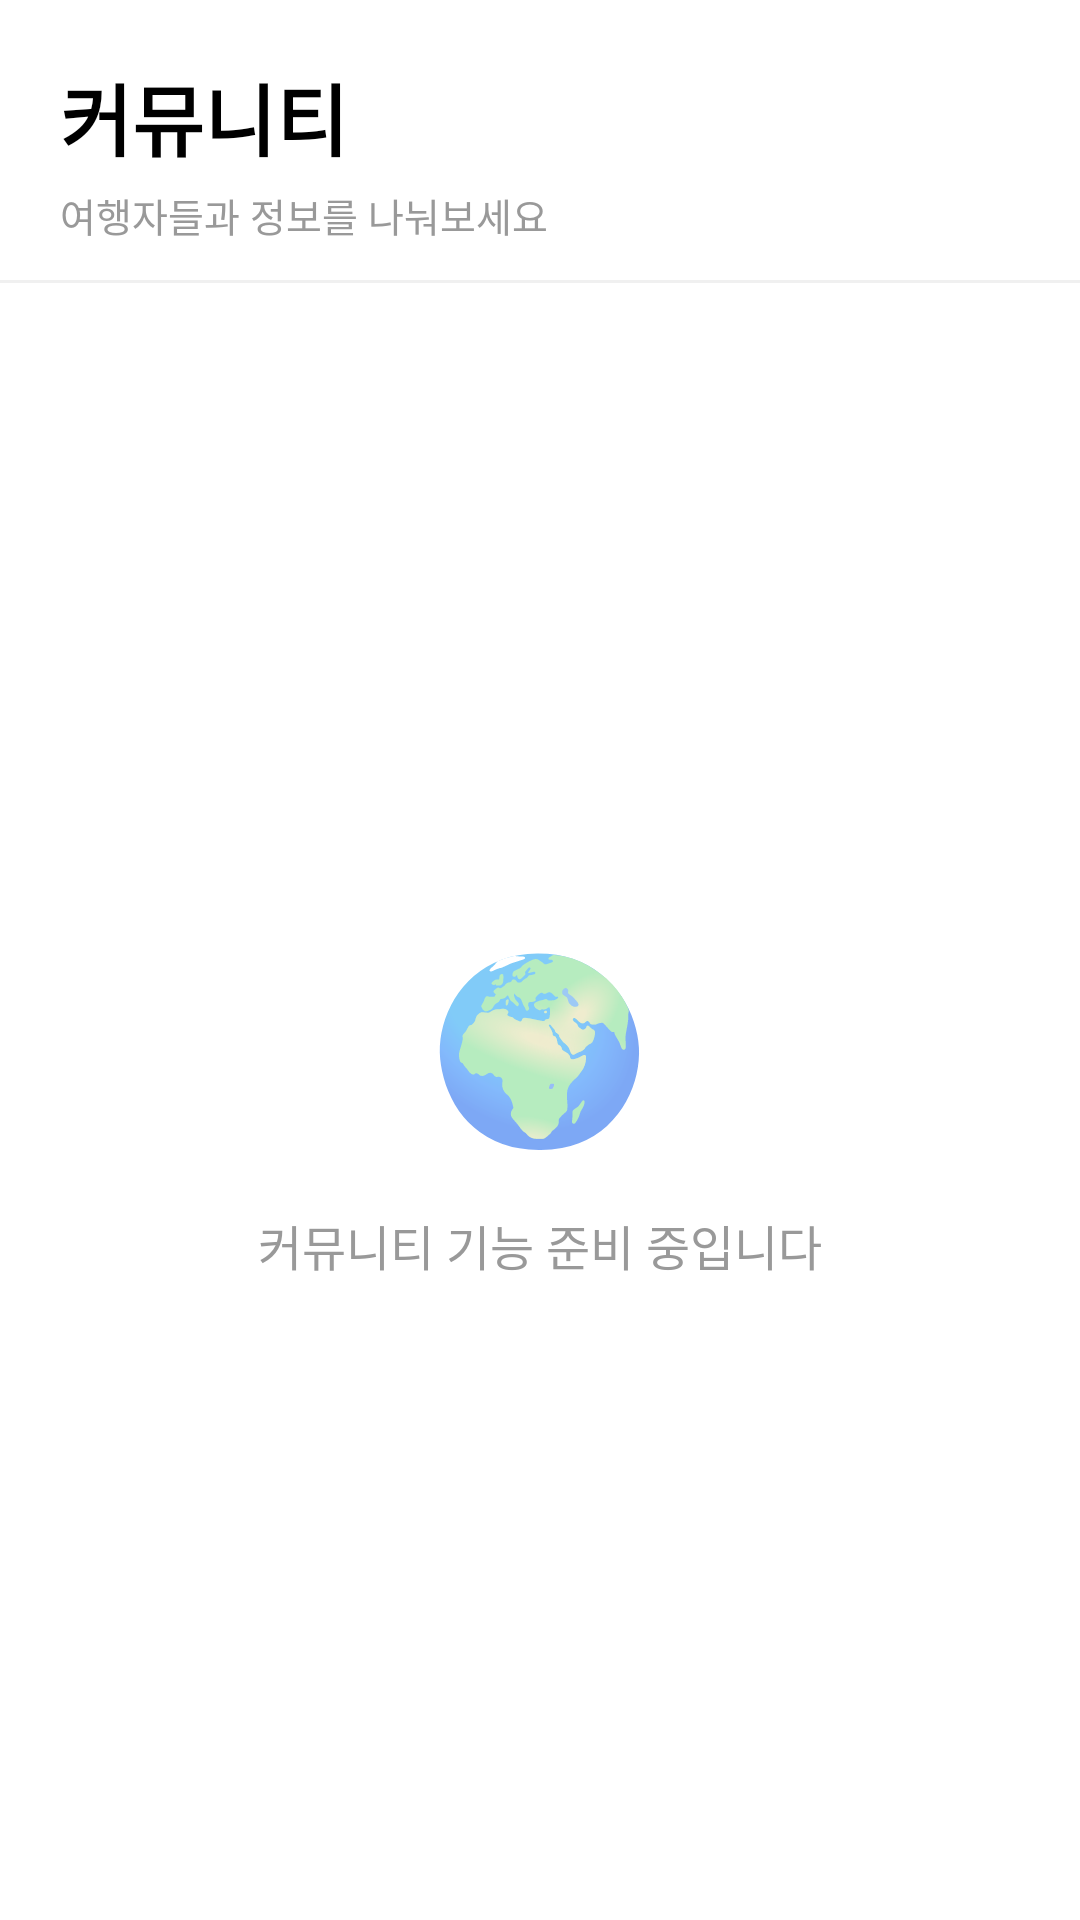

This screen was rendered from an Android layout file. Write that file and the resources it references.
<!-- AndroidManifest.xml: application theme AppTheme -->
<!-- res/layout/fragment_community.xml -->
<?xml version="1.0" encoding="utf-8"?>
<LinearLayout xmlns:android="http://schemas.android.com/apk/res/android"
    android:layout_width="match_parent"
    android:layout_height="match_parent"
    android:orientation="vertical"
    android:background="#FFFFFF">

    <LinearLayout
        android:layout_width="match_parent"
        android:layout_height="wrap_content"
        android:paddingLeft="20dp"
        android:paddingRight="20dp"
        android:paddingTop="20dp"
        android:paddingBottom="12dp"
        android:orientation="vertical">

        <TextView
            android:layout_width="wrap_content"
            android:layout_height="wrap_content"
            android:text="커뮤니티"
            android:textSize="26sp"
            android:textStyle="bold"
            android:textColor="#000000"/>

        <TextView
            android:layout_width="wrap_content"
            android:layout_height="wrap_content"
            android:text="여행자들과 정보를 나눠보세요"
            android:textSize="13sp"
            android:textColor="#999999"
            android:layout_marginTop="4dp"/>
    </LinearLayout>

    <View android:layout_width="match_parent" android:layout_height="1dp" android:background="#F0F0F0"/>

    <LinearLayout
        android:layout_width="match_parent"
        android:layout_height="match_parent"
        android:orientation="vertical"
        android:gravity="center">

        <TextView
            android:layout_width="wrap_content"
            android:layout_height="wrap_content"
            android:text="🌍"
            android:textSize="60sp"
            android:gravity="center"/>

        <TextView
            android:layout_width="wrap_content"
            android:layout_height="wrap_content"
            android:text="커뮤니티 기능 준비 중입니다"
            android:textSize="16sp"
            android:textColor="#999999"
            android:layout_marginTop="16dp"/>
    </LinearLayout>
</LinearLayout>
<!-- resources referenced by this layout -->
<resources>
  <style name="AppTheme" parent="Theme.MaterialComponents.Light.NoActionBar">
          <item name="colorPrimary">@color/colorPrimary</item>
          <item name="colorPrimaryDark">@color/colorPrimaryDark</item>
          <item name="colorAccent">@color/colorAccent</item>
          <item name="android:windowBackground">#F5F5F5</item>
      </style>
  <color name="colorPrimary">#1565C0</color>
  <color name="colorPrimaryDark">#0D47A1</color>
  <color name="colorAccent">#FF9800</color>
</resources>
